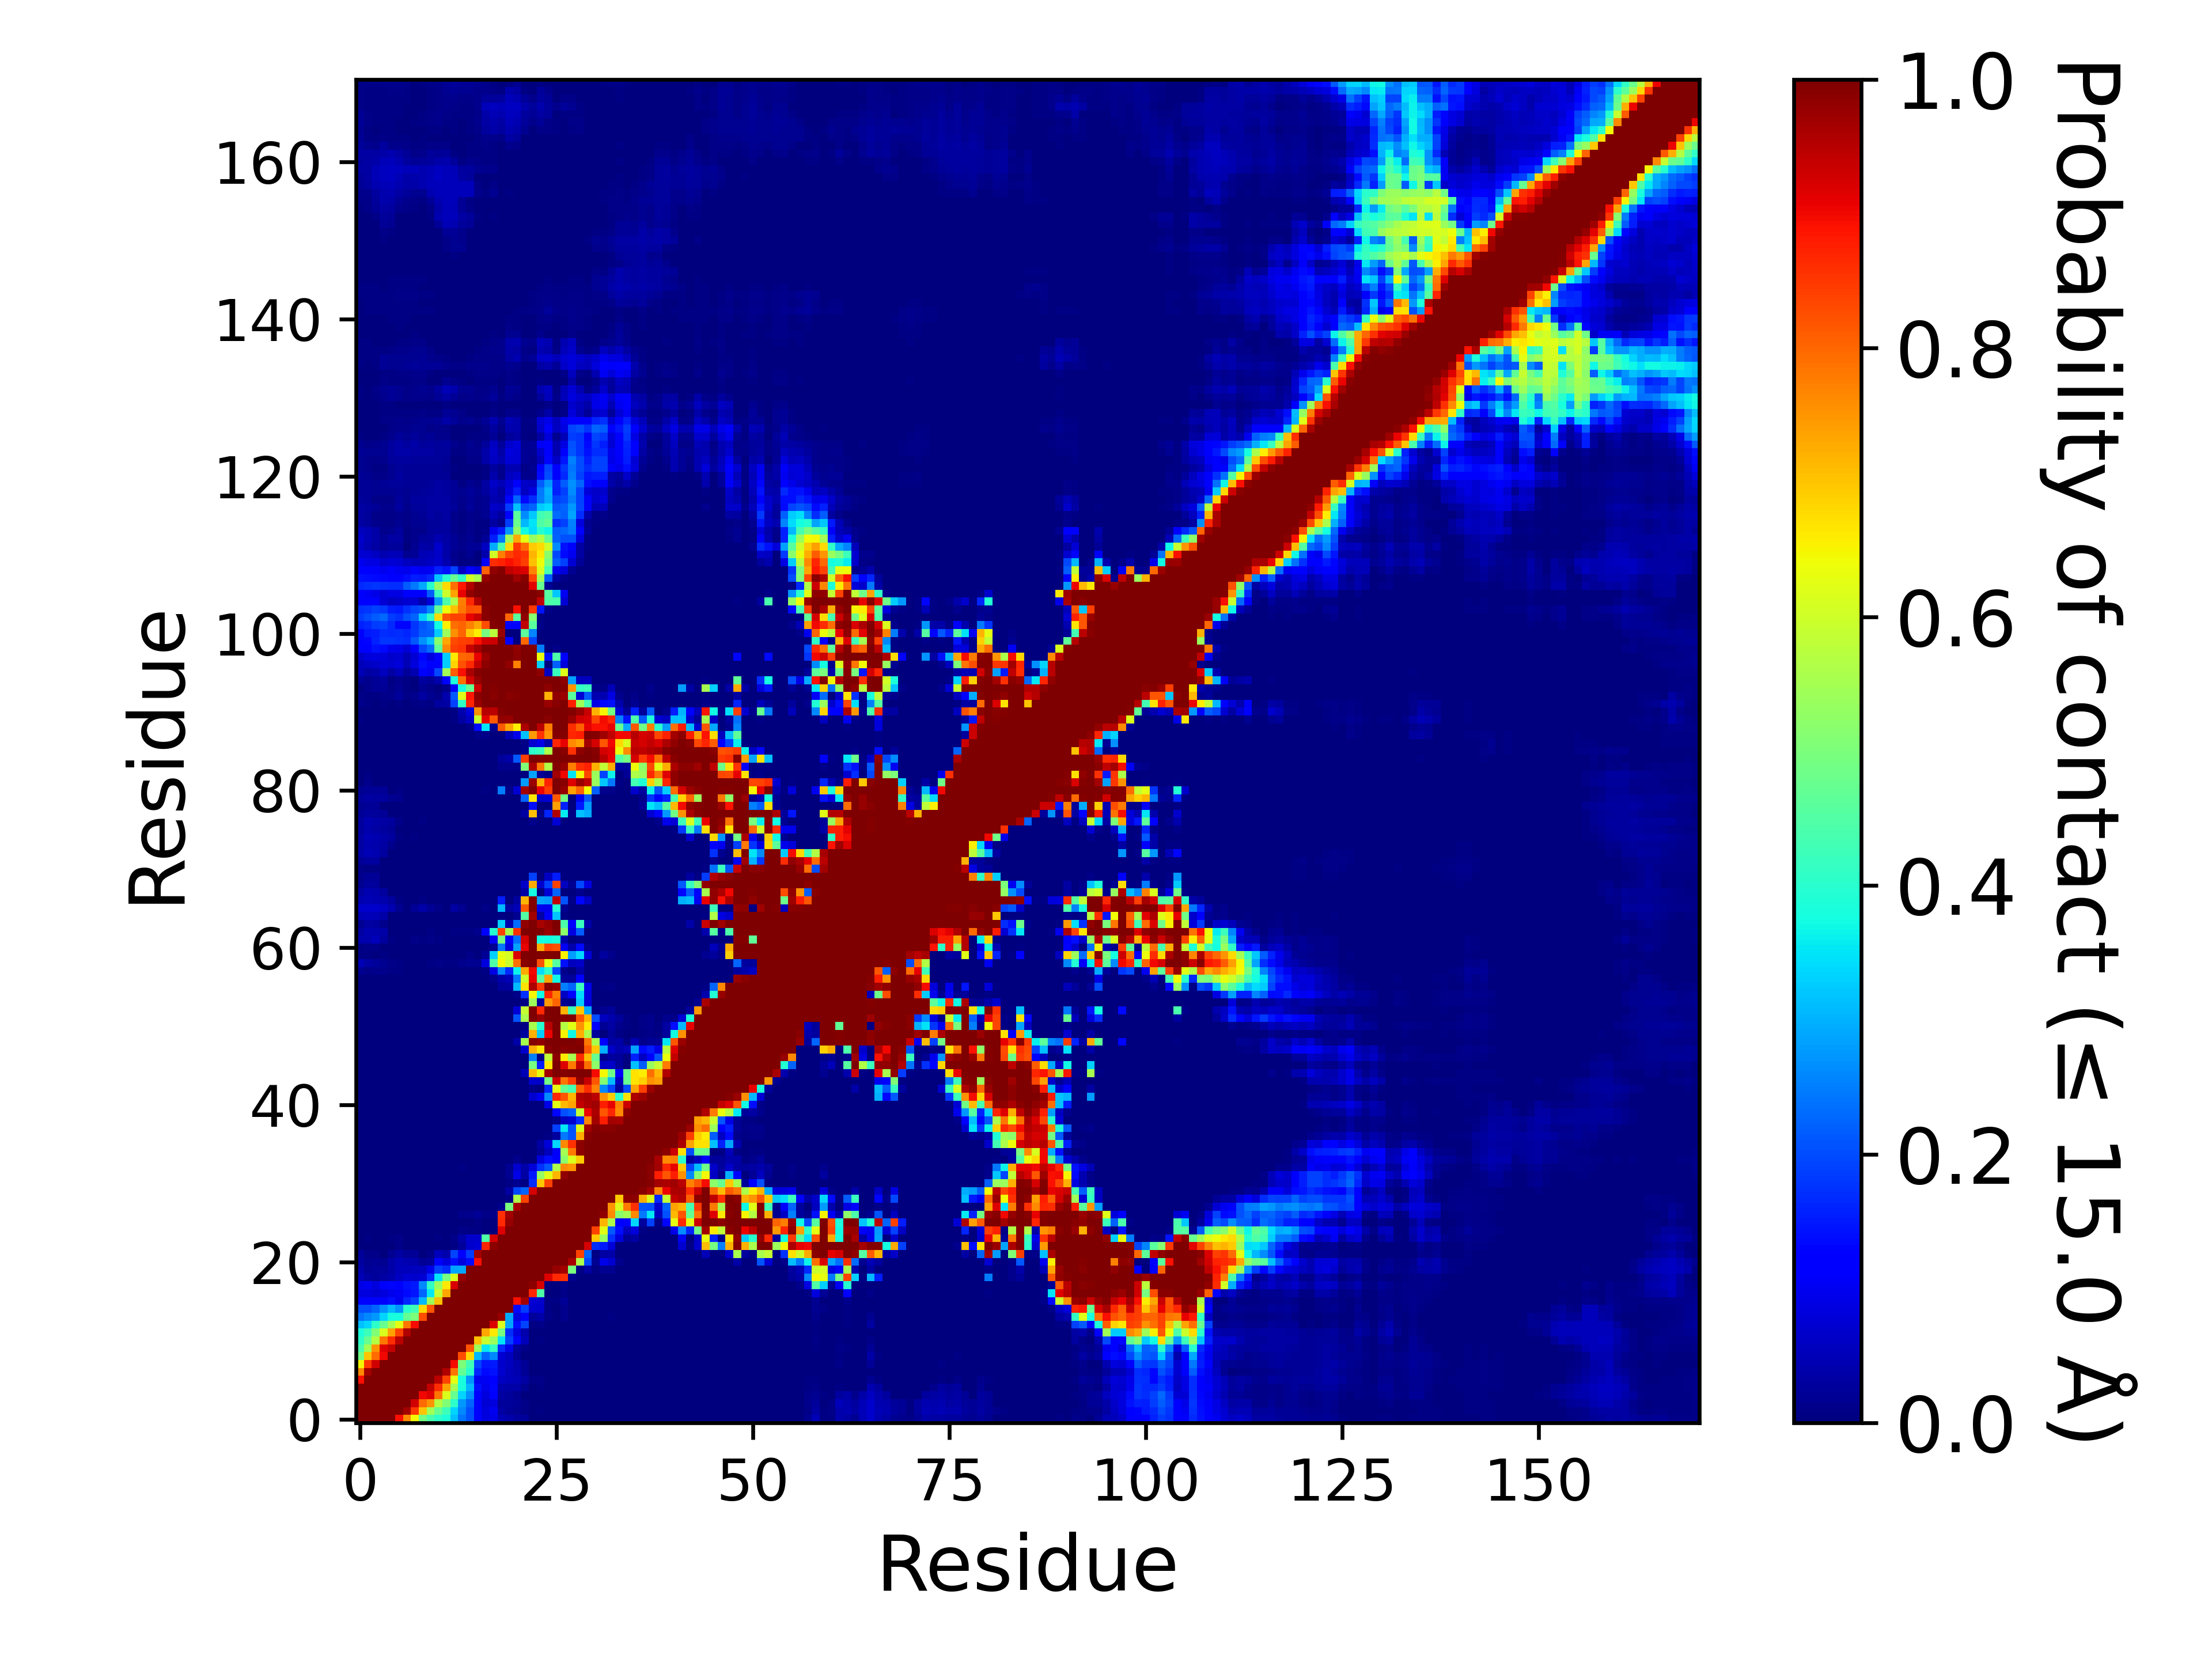

The data file committed next to this chart (first rows):
, 1, 2, 3, 4, 5, 6, 7, 8, 9, 10, 11, 12, 13, 14, 15, 16, 17, 18, 19, 20, 21, 22, 23
1, 1.0, 1.0, 1.0, 1.0, 1.0, 0.8916, 0.7646, 0.6461, 0.4898, 0.4384, 0.4039, 0.3844, 0.3144, 0.2414, 0.2057, 0.113, 0.08505, 0.09035, 0.0472, 0.04081, 0.03019, 0.0239, 0.00082
2, 1.0, 1.0, 1.0, 1.0, 1.0, 1.0, 0.9674, 0.8507, 0.6997, 0.5495, 0.4757, 0.4244, 0.3343, 0.258, 0.2058, 0.1161, 0.08487, 0.1006, 0.03136, 0.02146, 0.01874, 0.009, 0.00036
3, 1.0, 1.0, 1.0, 1.0, 1.0, 1.0, 1.0, 0.9277, 0.7934, 0.751, 0.5676, 0.5046, 0.4052, 0.2741, 0.2236, 0.1181, 0.07488, 0.0854, 0.02366, 0.02425, 0.02256, 0.0088, 0.00032
4, 1.0, 1.0, 1.0, 1.0, 1.0, 1.0, 1.0, 1.0, 0.9001, 0.9175, 0.7821, 0.6157, 0.4736, 0.3342, 0.2672, 0.1111, 0.08491, 0.1161, 0.0316, 0.02446, 0.0174, 0.00338, 9.99990000099999e-06
5, 1.0, 1.0, 1.0, 1.0, 1.0, 1.0, 1.0, 1.0, 1.0, 0.9379, 0.86, 0.7357, 0.5474, 0.3817, 0.308, 0.1394, 0.0961, 0.1296, 0.04064, 0.03741, 0.03906, 0.01643, 0.00377
6, 0.8916, 1.0, 1.0, 1.0, 1.0, 1.0, 1.0, 1.0, 1.0, 1.0, 0.9467, 0.8383, 0.6261, 0.3819, 0.2716, 0.09831, 0.1024, 0.1198, 0.06061, 0.0535, 0.04861, 0.03366, 0.01051
7, 0.7646, 0.9674, 1.0, 1.0, 1.0, 1.0, 1.0, 1.0, 1.0, 1.0, 1.0, 0.9549, 0.7829, 0.4724, 0.3992, 0.1602, 0.1351, 0.1432, 0.07119, 0.05427, 0.04577, 0.02084, 0.00143
8, 0.6461, 0.8507, 0.9277, 1.0, 1.0, 1.0, 1.0, 1.0, 1.0, 1.0, 1.0, 1.0, 0.8959, 0.5028, 0.4296, 0.1896, 0.1455, 0.1501, 0.06981, 0.0571, 0.03999, 0.02031, 9.99990000099999e-06
9, 0.4898, 0.6997, 0.7934, 0.9001, 1.0, 1.0, 1.0, 1.0, 1.0, 1.0, 1.0, 1.0, 1.0, 0.825, 0.6768, 0.3048, 0.2241, 0.2579, 0.07508, 0.0573, 0.02263, 0.00242, 0.00048
10, 0.4384, 0.5495, 0.751, 0.9175, 0.9379, 1.0, 1.0, 1.0, 1.0, 1.0, 1.0, 1.0, 1.0, 1.0, 0.817, 0.5394, 0.3545, 0.4109, 0.1642, 0.09324, 0.02684, 0.00827, 0.00112
11, 0.4039, 0.4757, 0.5676, 0.7821, 0.86, 0.9467, 1.0, 1.0, 1.0, 1.0, 1.0, 1.0, 1.0, 1.0, 1.0, 0.7033, 0.5936, 0.5394, 0.3487, 0.1885, 0.1106, 0.05355, 0.0011
12, 0.3844, 0.4244, 0.5046, 0.6157, 0.7357, 0.8383, 0.9549, 1.0, 1.0, 1.0, 1.0, 1.0, 1.0, 1.0, 1.0, 1.0, 0.733, 0.662, 0.4942, 0.1715, 0.08477, 0.04267, 1.999980000199998e-05
13, 0.3144, 0.3343, 0.4052, 0.4736, 0.5474, 0.6261, 0.7829, 0.8959, 1.0, 1.0, 1.0, 1.0, 1.0, 1.0, 1.0, 1.0, 1.0, 0.9208, 0.6145, 0.2868, 0.1379, 0.1948, 0.00425
14, 0.2414, 0.258, 0.2741, 0.3342, 0.3817, 0.3819, 0.4724, 0.5028, 0.825, 1.0, 1.0, 1.0, 1.0, 1.0, 1.0, 1.0, 1.0, 1.0, 0.9795, 0.2915, 0.08512, 0.1188, 0.02393
15, 0.2057, 0.2058, 0.2236, 0.2672, 0.308, 0.2716, 0.3992, 0.4296, 0.6768, 0.817, 1.0, 1.0, 1.0, 1.0, 1.0, 1.0, 1.0, 1.0, 1.0, 0.9968, 0.133, 0.1874, 0.06742
16, 0.113, 0.1161, 0.1181, 0.1111, 0.1394, 0.09831, 0.1602, 0.1896, 0.3048, 0.5394, 0.7033, 1.0, 1.0, 1.0, 1.0, 1.0, 1.0, 1.0, 1.0, 1.0, 0.8927, 0.9669, 0.07648
17, 0.08505, 0.08487, 0.07488, 0.08491, 0.0961, 0.1024, 0.1351, 0.1455, 0.2241, 0.3545, 0.5936, 0.733, 1.0, 1.0, 1.0, 1.0, 1.0, 1.0, 1.0, 1.0, 1.0, 1.0, 0.8705
18, 0.09035, 0.1006, 0.0854, 0.1161, 0.1296, 0.1198, 0.1432, 0.1501, 0.2579, 0.4109, 0.5394, 0.662, 0.9208, 1.0, 1.0, 1.0, 1.0, 1.0, 1.0, 1.0, 1.0, 1.0, 0.9856
19, 0.0472, 0.03136, 0.02366, 0.0316, 0.04064, 0.06061, 0.07119, 0.06981, 0.07508, 0.1642, 0.3487, 0.4942, 0.6145, 0.9795, 1.0, 1.0, 1.0, 1.0, 1.0, 1.0, 1.0, 1.0, 1.0
20, 0.04081, 0.02146, 0.02425, 0.02446, 0.03741, 0.0535, 0.05427, 0.0571, 0.0573, 0.09324, 0.1885, 0.1715, 0.2868, 0.2915, 0.9968, 1.0, 1.0, 1.0, 1.0, 1.0, 1.0, 1.0, 1.0
21, 0.03019, 0.01874, 0.02256, 0.0174, 0.03906, 0.04861, 0.04577, 0.03999, 0.02263, 0.02684, 0.1106, 0.08477, 0.1379, 0.08512, 0.133, 0.8927, 1.0, 1.0, 1.0, 1.0, 1.0, 1.0, 1.0
22, 0.0239, 0.009, 0.0088, 0.00338, 0.01643, 0.03366, 0.02084, 0.02031, 0.00242, 0.00827, 0.05355, 0.04267, 0.1948, 0.1188, 0.1874, 0.9669, 1.0, 1.0, 1.0, 1.0, 1.0, 1.0, 1.0
23, 0.00082, 0.00036, 0.00032, 9.99990000099999e-06, 0.00377, 0.01051, 0.00143, 9.99990000099999e-06, 0.00048, 0.00112, 0.0011, 1.999980000199998e-05, 0.00425, 0.02393, 0.06742, 0.07648, 0.8705, 0.9856, 1.0, 1.0, 1.0, 1.0, 1.0
24, 0.00151, 0.00427, 0.00091, 0.00014, 0.00541, 0.01088, 8.99991000089999e-05, 0.00017, 0.00275, 0.00345, 0.00401, 0.00165, 0.00834, 0.03647, 0.06824, 0.06877, 0.4473, 0.9231, 1, 1.0, 1.0, 1.0, 1.0
25, 0.00016, 0.00017, 1.999980000199998e-05, 0.0, 0.00017, 0.00169, 0.0, 9.99990000099999e-06, 0.0009, 0.00069, 0.00026, 0.0, 9.99990000099999e-06, 0.00875, 0.00618, 0.00772, 0.00269, 0.00261, 0.9178, 0.9984, 1.0, 1.0, 1.0
26, 0.0, 0.0, 0.0, 0.0, 0.0, 0.0, 0.0, 0.0, 8.99991000089999e-05, 9.99990000099999e-06, 0.0, 0.0, 0.0, 0.00293, 0.00089, 0.00697, 0.00333, 0.0006, 0.8663, 0.9801, 1.0, 1.0, 1.0
27, 0.0, 0.00018, 0.0, 0.0, 0.0, 0.0, 1.999980000199998e-05, 0.0, 0.00048, 0.00043, 0.0, 0.0, 0.00064, 0.01271, 0.01265, 0.02185, 0.01001, 0.00829, 0.8589, 0.9665, 1.0, 1.0, 1.0
28, 0.0, 0.0, 0.0, 0.0, 0.0, 0.0, 9.99990000099999e-06, 0.0, 0.00039, 0.00012, 0.0, 0.0, 0.0, 0.00316, 0.0002, 0.00211, 0.00085, 6.999930000699993e-05, 0.01193, 0.4974, 0.9638, 0.9985, 1.0
29, 0.0, 0.0, 0.0, 0.0, 0.0, 0.0, 0.0, 0.0, 0.0, 0.0, 0.0, 0.0, 0.0, 0.0, 0.0, 0.00016, 0.00037, 0.0, 0.0, 0.00398, 0.562, 0.8378, 1.0
30, 0.0, 0.0, 0.0, 0.0, 0.0, 0.0, 0.0, 0.0, 0.0, 0.0, 0.0, 0.0, 0.0, 0.0, 0.0, 6.999930000699993e-05, 0.00027, 2.999970000299997e-05, 0.00313, 0.03145, 0.1957, 0.2242, 0.9251
31, 0.0, 0.0, 0.0, 0.0, 0.0, 0.0, 0.0, 0.0, 0.0, 0.0, 0.0, 0.0, 0.0, 0.0, 0.0, 4.999950000499995e-05, 5.999940000599994e-05, 3.999960000399996e-05, 0.00168, 0.00552, 0.01922, 0.00746, 0.1702
32, 0.00014, 0.0, 0.0, 0.0, 0.0, 0.0, 0.0, 0.0, 0.0, 0.0, 0.0, 0.0, 9.99990000099999e-06, 0.0002, 0.0, 0.0, 0.00036, 0.00146, 0.00338, 0.01718, 0.09016, 0.03511, 0.1504
33, 0.00112, 0.0, 0.0, 0.0, 0.0, 0.0, 0.0, 0.0, 0.0, 9.99990000099999e-06, 9.99990000099999e-05, 6.999930000699993e-05, 0.00118, 0.00625, 0.00036, 0.00231, 0.00032, 0.00041, 0.00103, 0.01914, 0.07237, 0.03764, 0.08115
34, 0.00047, 0.0, 0.0, 0.0, 0.0, 0.0, 0.0, 0.0, 0.0, 0.0, 0.0, 0.0, 0.00012, 0.00097, 0.0, 8.99991000089999e-05, 0.0, 0.0, 0.0, 0.00279, 0.01233, 0.00104, 0.00134
35, 0.0, 0.0, 0.0, 0.0, 0.0, 0.0, 0.0, 0.0, 0.0, 0.0, 0.0, 0.0, 0.0, 0.0, 0.0, 0.0, 0.0, 0.0, 0.0, 1.999980000199998e-05, 0.00042, 0.0, 0.0
36, 0.0, 0.0, 0.0, 0.0, 0.0, 0.0, 0.0, 0.0, 0.0, 0.0, 0.0, 0.0, 0.0, 0.0, 0.0, 0.0, 0.0, 0.0, 0.0, 9.99990000099999e-06, 0.00071, 1.999980000199998e-05, 0.00142
37, 0.0, 0.0, 0.0, 0.0, 0.0, 0.0, 0.0, 0.0, 0.0, 0.0, 0.0, 0.0, 0.0, 0.0, 0.0, 0.0, 0.0, 0.0, 0.0, 0.0, 0.0, 0.0, 0.0
38, 0.0, 0.0, 0.0, 0.0, 0.0, 0.0, 0.0, 0.0, 0.0, 0.0, 0.0, 0.0, 0.0, 0.0, 0.0, 0.0, 0.0, 0.0, 0.0, 0.0, 0.0, 0.0, 1.999980000199998e-05
39, 0.0, 0.0, 0.0, 0.0, 0.0, 0.0, 0.0, 0.0, 0.0, 0.0, 0.0, 0.0, 0.0, 0.0, 0.0, 0.0, 0.0, 0.0, 0.0, 0.0, 0.0, 0.0, 0.0
40, 0.0, 0.0, 0.0, 0.0, 0.0, 0.0, 0.0, 0.0, 0.0, 0.0, 0.0, 0.0, 0.0, 0.0, 0.0, 0.0, 0.0, 0.0, 0.0, 0.0, 0.0, 0.0, 9.99990000099999e-06
41, 0.0, 0.0, 0.0, 0.0, 0.0, 0.0, 0.0, 0.0, 0.0, 0.0, 0.0, 0.0, 0.0, 0.0, 0.0, 0.0, 0.0, 0.0, 0.0, 0.0, 0.0, 0.0, 8.99991000089999e-05
42, 5.999940000599994e-05, 0.0, 0.0, 0.0, 0.0, 0.0, 0.0, 0.0, 0.0, 0.0, 0.0, 0.0, 0.0, 0.0, 0.0, 0.0, 0.0, 0.0, 0.0, 0.0, 0.0, 0.0, 0.07099
43, 0.0, 0.0, 0.0, 0.0, 0.0, 0.0, 0.0, 0.0, 0.0, 0.0, 0.0, 0.0, 0.0, 0.0, 0.0, 0.0, 0.0, 0.0, 0.0, 0.0, 0.0, 0.0, 0.01044
44, 0.0, 0.0, 0.0, 0.0, 0.0, 0.0, 0.0, 0.0, 0.0, 0.0, 0.0, 0.0, 0.0, 0.0, 0.0, 0.0, 0.0, 0.0, 0.0, 0.0, 0.0, 1.999980000199998e-05, 0.06784
45, 0.0, 0.0, 0.0, 0.0, 0.0, 0.0, 0.0, 0.0, 0.0, 0.0, 0.0, 0.0, 0.0, 0.0, 0.0, 0.0, 0.0, 0.0, 0.0, 0.0, 4.999950000499995e-05, 0.05063, 0.71
46, 0.00111, 4.999950000499995e-05, 0.0, 0.0, 0.0, 0.0, 0.0, 0.0, 0.0, 0.0, 0.0, 0.0, 0.0, 0.0, 0.0, 0.0, 0.0, 0.0, 0.0, 0.0, 0.0, 0.00092, 0.4942
47, 0.0, 0.0, 0.0, 0.0, 0.0, 0.0, 0.0, 0.0, 0.0, 0.0, 0.0, 0.0, 0.0, 0.0, 0.0, 0.0, 0.0, 0.0, 0.0, 0.0, 0.0, 0.0, 0.2539
48, 0.0, 0.0, 0.0, 0.0, 0.0, 0.0, 0.0, 0.0, 0.0, 0.0, 0.0, 0.0, 0.0, 0.0, 0.0, 0.0, 0.0, 0.0, 0.0, 0.0, 3.999960000399996e-05, 0.06695, 0.7207
49, 0.0, 0.0, 0.0, 0.0, 0.0, 0.0, 0.0, 0.0, 0.0, 0.0, 0.0, 0.0, 0.0, 0.0, 0.0, 0.0, 0.0, 0.0, 0.0, 0.0, 0.03579, 0.5536, 0.9947
50, 0.0, 0.0, 0.0, 0.0, 0.0, 0.0, 0.0, 0.0, 0.0, 0.0, 0.0, 0.0, 0.0, 0.0, 0.0, 0.0, 0.0, 0.0, 0.0, 0.0, 0.0, 0.02781, 0.7222
51, 0.0, 0.0, 0.0, 0.0, 0.0, 0.0, 0.0, 0.0, 0.0, 0.0, 0.0, 0.0, 0.0, 0.0, 0.0, 0.0, 0.0, 0.0, 0.0, 0.0, 1.999980000199998e-05, 0.00518, 0.5583
52, 0.0, 0.0, 0.0, 0.0, 0.0, 0.0, 0.0, 0.0, 0.0, 0.0, 0.0, 0.0, 0.0, 0.0, 0.0, 0.0, 0.0, 0.0, 0.0, 0.00023, 0.2091, 0.5556, 0.9979
53, 0.0, 0.0, 0.0, 0.0, 0.0, 0.0, 0.0, 0.0, 0.0, 0.0, 0.0, 0.0, 0.0, 0.0, 0.0, 0.0, 0.0, 0.0, 1.999980000199998e-05, 0.00026, 0.07773, 0.5865, 0.9993
54, 0.0, 0.0, 2.999970000299997e-05, 0.0, 0.0, 0.0, 0.0, 0.0, 0.0, 0.0, 0.0, 0.0, 0.0, 0.0, 0.0, 0.0, 0.0, 0.0, 0.0, 0.0, 9.99990000099999e-06, 0.00653, 0.5414
55, 0.0, 0.0, 6.999930000699993e-05, 3.999960000399996e-05, 0.0, 0.0, 0.0, 0.0, 0.0, 0.0, 0.0, 0.0, 0.0, 0.0, 0.0, 0.0, 0.0, 0.0, 0.0, 0.0, 0.01115, 0.1719, 0.6474
56, 9.99990000099999e-06, 1.999980000199998e-05, 0.00016, 0.00012, 3.999960000399996e-05, 0.0, 0.0, 0.0, 0.0, 0.0, 0.0, 0.0, 0.0, 0.0, 0.0, 0.0, 0.0, 2.999970000299997e-05, 0.02505, 0.02907, 0.311, 0.6715, 0.9609
57, 0.00196, 0.00077, 0.00119, 0.00224, 0.00029, 0.00012, 0.0, 0.0, 0.0, 0.0, 0.0, 0.0, 0.0, 0.0, 0.0, 0.0, 0.0, 0.01226, 0.03585, 0.04817, 0.2436, 0.5982, 0.9096
58, 0.01574, 0.01125, 0.01394, 0.01422, 0.00554, 0.00395, 0.00017, 0.00025, 0.00034, 0.00087, 0.00056, 0.0, 0.0, 9.99990000099999e-06, 0.00013, 7.999920000799993e-05, 0.00583, 0.08613, 0.2617, 0.1679, 0.3667, 0.727, 0.9016
59, 0.04925, 0.03135, 0.02595, 0.01707, 0.01166, 0.00767, 0.00179, 0.00129, 0.00239, 0.00612, 0.01161, 0.00587, 0.00676, 0.01207, 0.01768, 0.01947, 0.08529, 0.4455, 0.6458, 0.5976, 0.7919, 0.9905, 0.9998
60, 0.00573, 0.00562, 0.00272, 0.00432, 3.999960000399996e-05, 0.00211, 0.0, 0.0, 0.0, 9.99990000099999e-06, 9.99990000099999e-06, 0.0, 0.0, 0.00307, 0.00859, 0.0016, 0.0202, 0.3304, 0.6272, 0.6074, 0.9219, 1.0, 1.0
... 111 more rows
